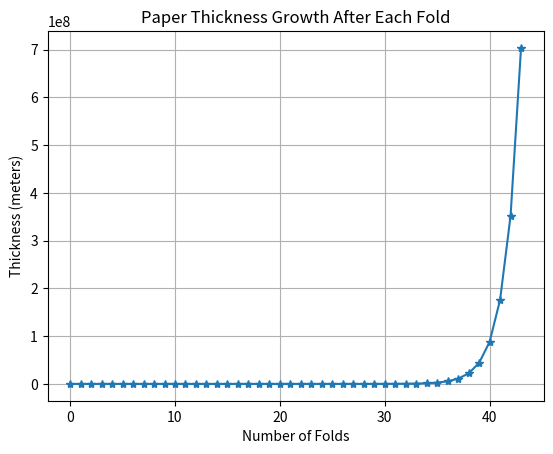

Write the Python code that produced this figure.
# define the initial thickness of the paper
Thickness = 0.00008 # Thickness in metres
# creating an empty list to store the thickness values
thickness_list =[]

# add the initial thickness to the list
thickness_list.append(Thickness)
# use a for loop to calculate the thickness for each fold and store it in the list 
folded_thickness=Thickness
for _ in range(43):
    folded_thickness = folded_thickness *2 #Double the thickness of each fold
    thickness_list.append(folded_thickness)
# check that the 44 values are stored in the list 
print("Number of thickness values:", len(thickness_list))


print("Thickness values:", thickness_list)

import matplotlib.pyplot as plt
# plot the thickness balues
plt.plot(thickness_list, marker='*')
plt.title("Paper Thickness Growth After Each Fold")
plt.xlabel("Number of Folds")
plt.ylabel("Thickness (meters)")
plt.grid(True)
plt.show()
